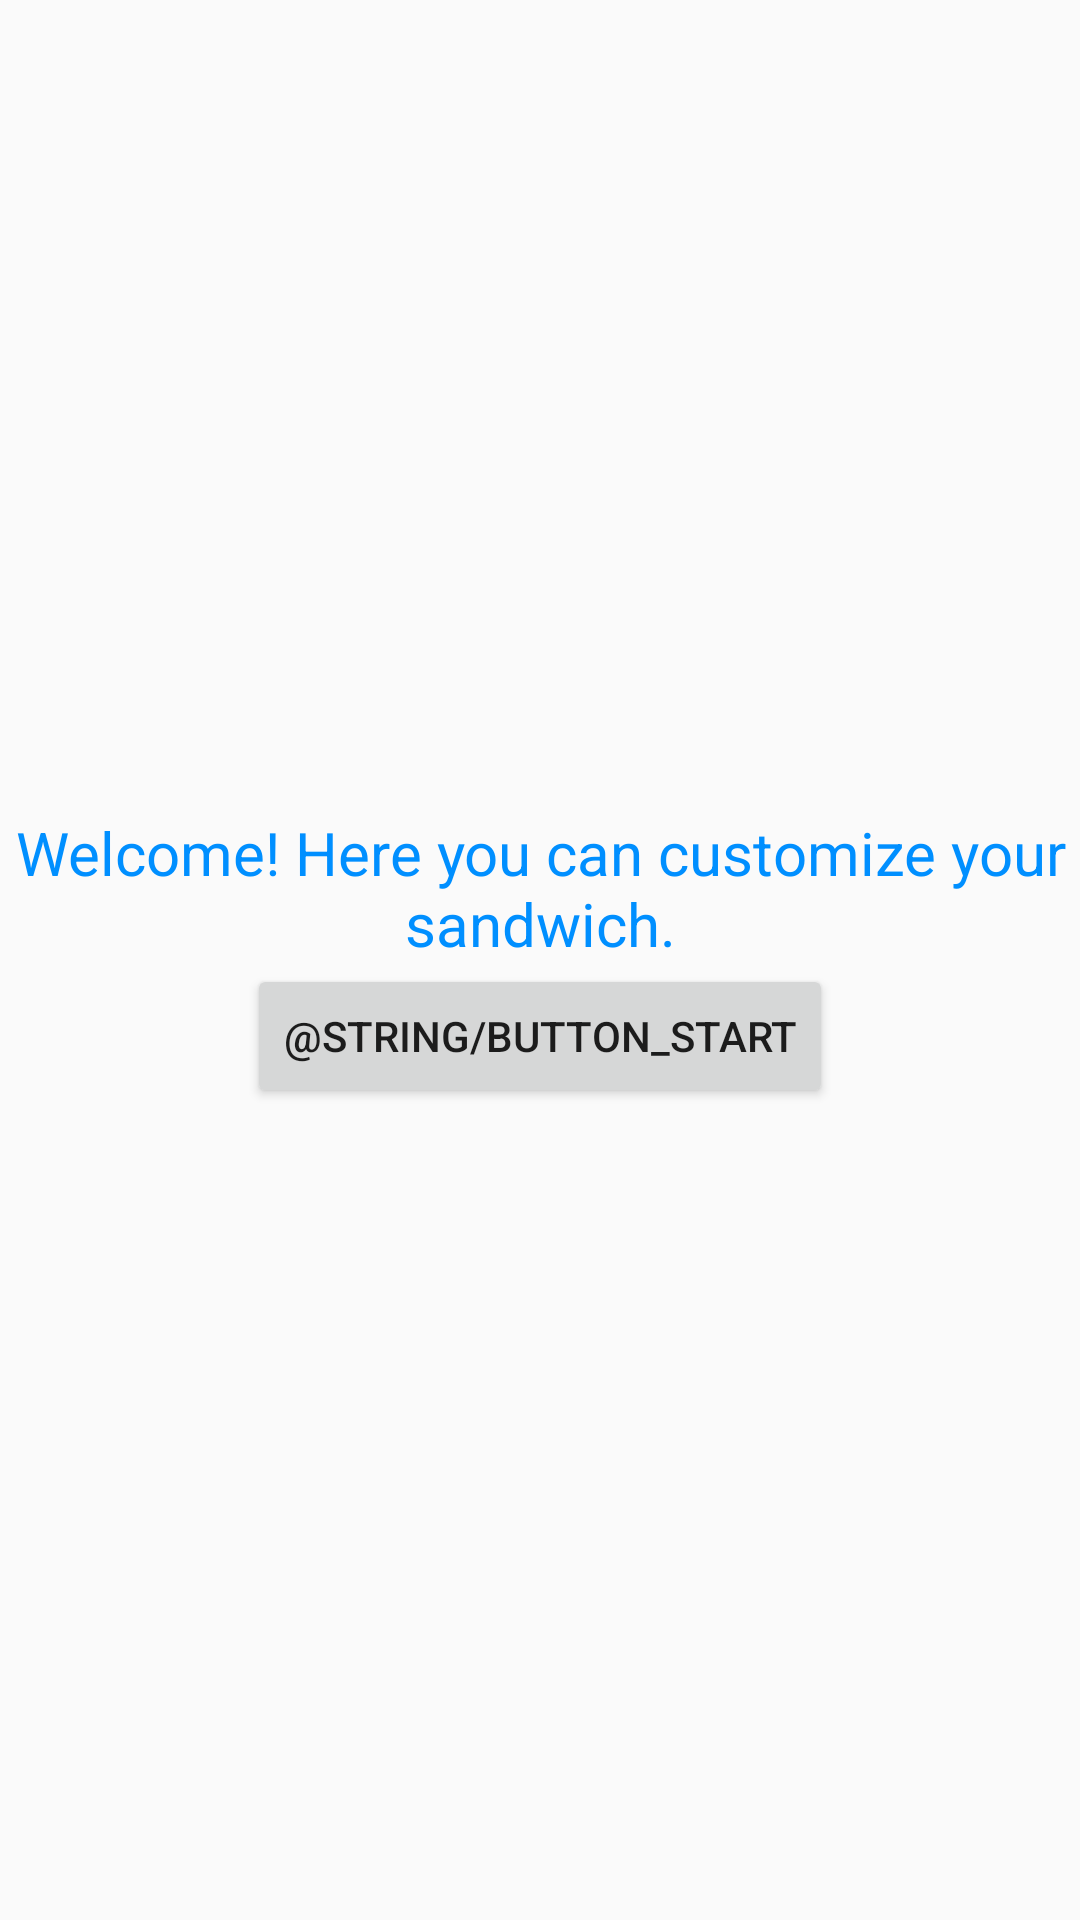

Produce the Android XML layout that renders to this screen, including the resource entries it uses.
<!-- AndroidManifest.xml: application theme AppTheme -->
<!-- res/layout/activity_main.xml -->
<LinearLayout xmlns:android="http://schemas.android.com/apk/res/android"
    xmlns:tools="http://schemas.android.com/tools" android:orientation="vertical"
    android:layout_width="fill_parent"
    android:layout_height="fill_parent"
    android:layout_alignParentTop="true"
    android:layout_alignParentLeft="true"
    android:layout_alignParentStart="true" tools:context=".MainActivity"
    android:gravity="center">


    <TextView
        android:layout_width="wrap_content"
        android:layout_height="wrap_content"
        android:textAppearance="?android:attr/textAppearanceLarge"
        android:text="@string/textView_welcomeMsg"
        android:id="@+id/textView_welcomeMsg"
        android:layout_gravity="center"
        android:textSize="20dp"
        android:textColor="@color/title_color"
        android:gravity="center" />

    <Button
        android:layout_width="wrap_content"
        android:layout_height="wrap_content"
        android:text="@string/button_start"
        android:id="@+id/button_start"
        android:layout_gravity="center_horizontal" />
</LinearLayout>
<!-- resources referenced by this layout -->
<resources>
  <color name="title_color">#FF008FFF</color>
  <string name="textView_welcomeMsg">Welcome! Here you can customize your sandwich.</string>
  <style name="AppTheme" parent="Theme.AppCompat.Light.DarkActionBar">
          
          <item name="colorPrimary">@color/primary</item>
          <item name="colorPrimaryDark">@color/primary_dark</item>
          <item name="colorAccent">@color/accent</item>
      </style>
  <color name="primary">#009688</color>
  <color name="primary_dark">#00796B</color>
  <color name="accent">#FF4081</color>
</resources>
